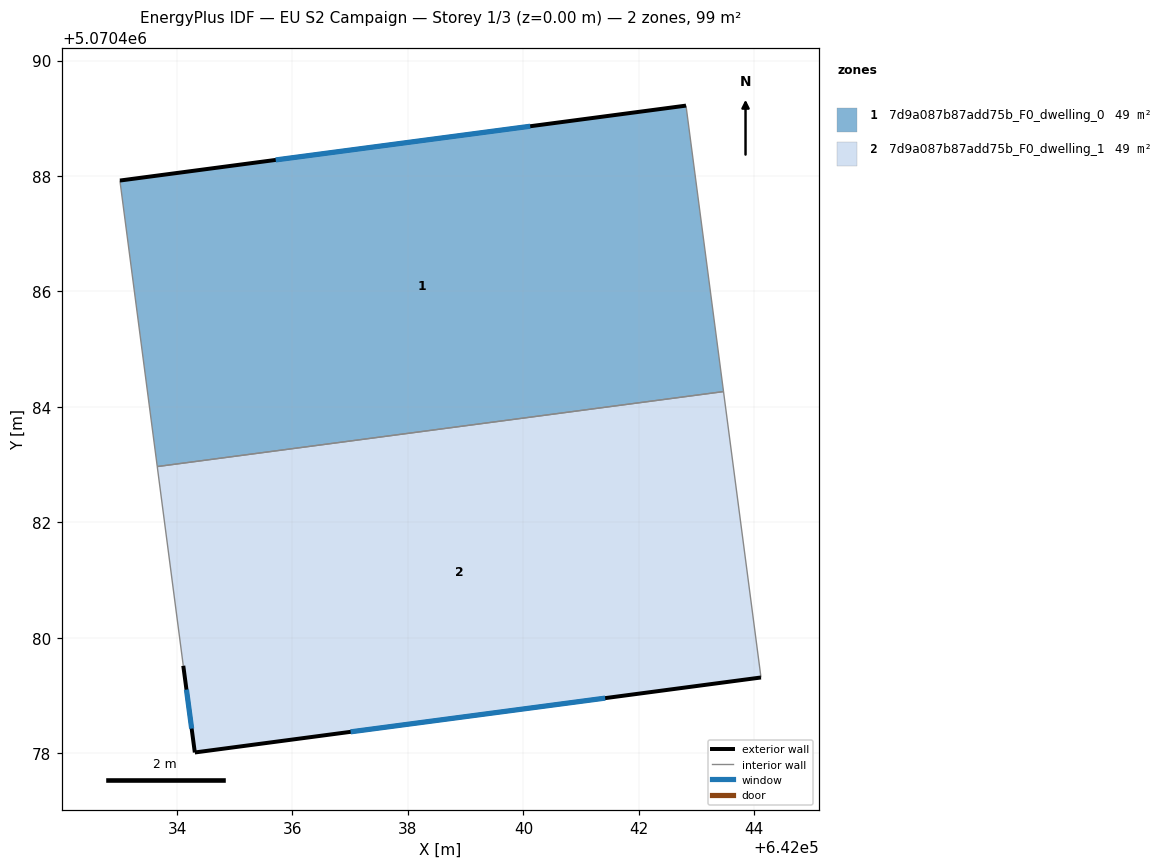
=== STOREY PLAN SPEC (per zone: floor XY polygon, exterior-wall plan segments, windows/doors) ===
zone 1: 7d9a087b87add75b_F0_dwelling_0  (49.4 m²)
  floor: (642042.82, 5070489.22) (642043.47, 5070484.27) (642033.66, 5070482.97) (642033.01, 5070487.92)
  exterior wall: (642042.82, 5070489.22) – (642033.01, 5070487.92)  [9.9 m]
    window: (642040.12, 5070488.86) – (642035.71, 5070488.28)  [6.0 m²]
  interior walls: 3
zone 2: 7d9a087b87add75b_F0_dwelling_1  (49.4 m²)
  floor: (642043.47, 5070484.27) (642044.12, 5070479.31) (642034.31, 5070478.01) (642034.11, 5070479.52) (642033.66, 5070482.97)
  exterior wall: (642034.31, 5070478.01) – (642044.12, 5070479.31)  [9.9 m]
    window: (642037.01, 5070478.37) – (642041.42, 5070478.96)  [6.0 m²]
  exterior wall: (642034.11, 5070479.52) – (642034.31, 5070478.01)  [1.5 m]
    window: (642034.16, 5070479.10) – (642034.25, 5070478.43)  [0.9 m²]
  interior walls: 3

=== DERIVED (storey summary) ===
Building: EU S2 Campaign
Storey: 1 of 3  (floor level z = 0.00 m)
Storey gross floor area: 98.9 m²
Zones on this storey: 2
  - 7d9a087b87add75b_F0_dwelling_0: floor 49.4 m²; exterior wall 9.9 m (29.7 m²); 1 window(s) 6.0 m²; WWR 20.2%
  - 7d9a087b87add75b_F0_dwelling_1: floor 49.4 m²; exterior wall 11.4 m (34.2 m²); 2 window(s) 6.9 m²; WWR 20.2%
Zone adjacency (shared interzone walls):
  - 7d9a087b87add75b_F0_dwelling_0 ↔ 7d9a087b87add75b_F0_dwelling_1